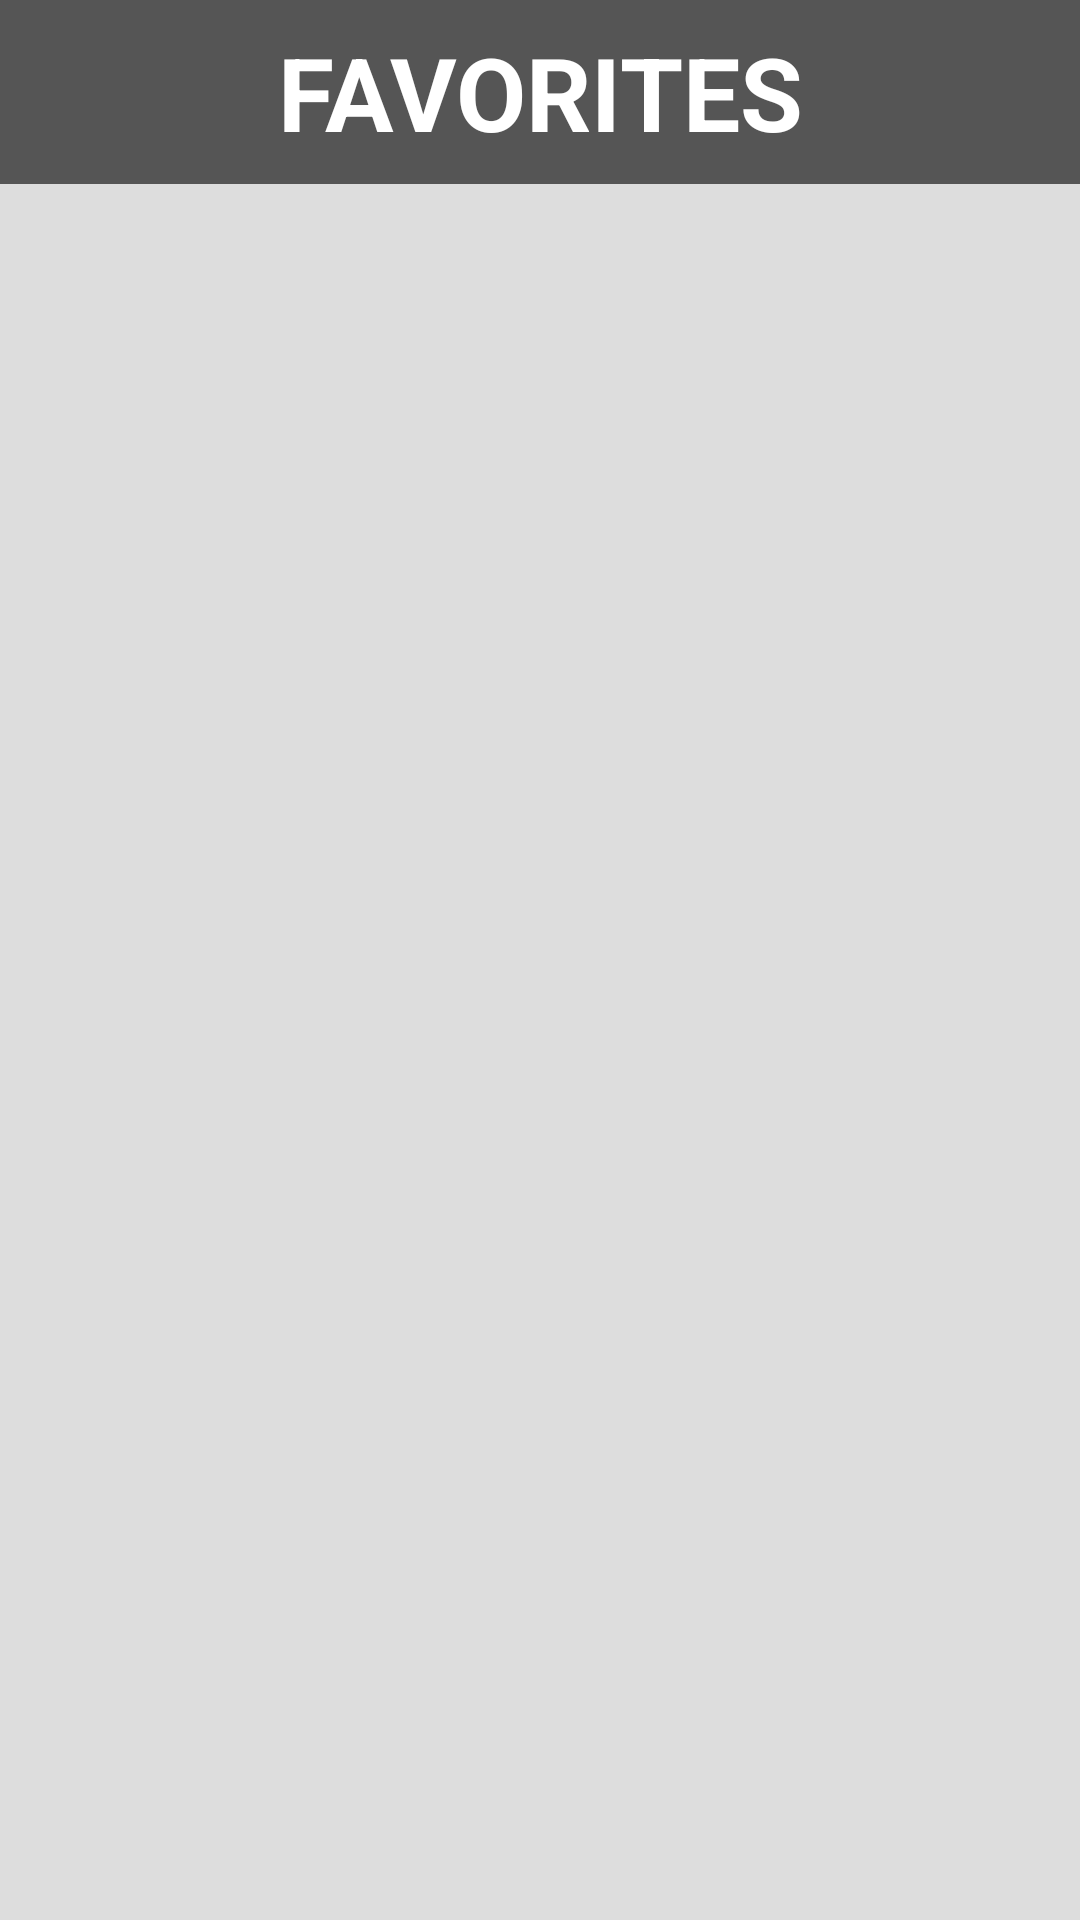

The Android layout XML behind this screen, and the referenced resources:
<!-- AndroidManifest.xml: application theme Theme.Contact -->
<!-- res/layout/activity_favorites.xml -->
<?xml version="1.0" encoding="utf-8"?>
<androidx.constraintlayout.widget.ConstraintLayout xmlns:android="http://schemas.android.com/apk/res/android"
    xmlns:app="http://schemas.android.com/apk/res-auto"
    xmlns:tools="http://schemas.android.com/tools"
    android:layout_width="match_parent"
    android:layout_height="match_parent"
    tools:context=".Favorites">

    <TextView
        android:id="@+id/textView5"
        android:layout_width="fill_parent"
        android:layout_height="wrap_content"
        android:background="#555555"
        android:gravity="center"
        android:padding="8dp"
        android:text="FAVORITES"
        android:textAllCaps="true"
        android:textColor="@color/white"
        android:textSize="34sp"
        android:textStyle="bold"
        app:layout_constraintEnd_toEndOf="parent"
        app:layout_constraintStart_toStartOf="parent"
        app:layout_constraintTop_toTopOf="parent" />

    <androidx.recyclerview.widget.RecyclerView
        android:id="@+id/recyclerView2"
        android:layout_width="0dp"
        android:layout_height="0dp"
        android:background="#dddddd"
        app:layout_constraintBottom_toBottomOf="parent"
        app:layout_constraintEnd_toEndOf="parent"
        app:layout_constraintStart_toStartOf="parent"
        app:layout_constraintTop_toBottomOf="@+id/textView5"
        tools:ignore="MissingConstraints">

    </androidx.recyclerview.widget.RecyclerView>

</androidx.constraintlayout.widget.ConstraintLayout>
<!-- resources referenced by this layout -->
<resources>
  <style name="Theme.Contact" parent="Theme.MaterialComponents.DayNight.DarkActionBar">
          
          <item name="colorPrimary">@color/purple_500</item>
          <item name="colorPrimaryVariant">@color/purple_700</item>
          <item name="colorOnPrimary">@color/white</item>
          
          <item name="colorSecondary">@color/teal_200</item>
          <item name="colorSecondaryVariant">@color/teal_700</item>
          <item name="colorOnSecondary">@color/black</item>
          
          <item name="android:statusBarColor" tools:targetApi="21">?attr/colorPrimaryVariant</item>
          
      </style>
  <!-- not gathered from this repository: default colours our renderer supplied (Android Studio template values) -->
  <color name="purple_500">#FF6200EE</color>
  <color name="purple_700">#FF3700B3</color>
  <color name="teal_200">#FF03DAC5</color>
  <color name="teal_700">#FF018786</color>
  <color name="black">#FF000000</color>
  <color name="white">#FFFFFFFF</color>
</resources>
